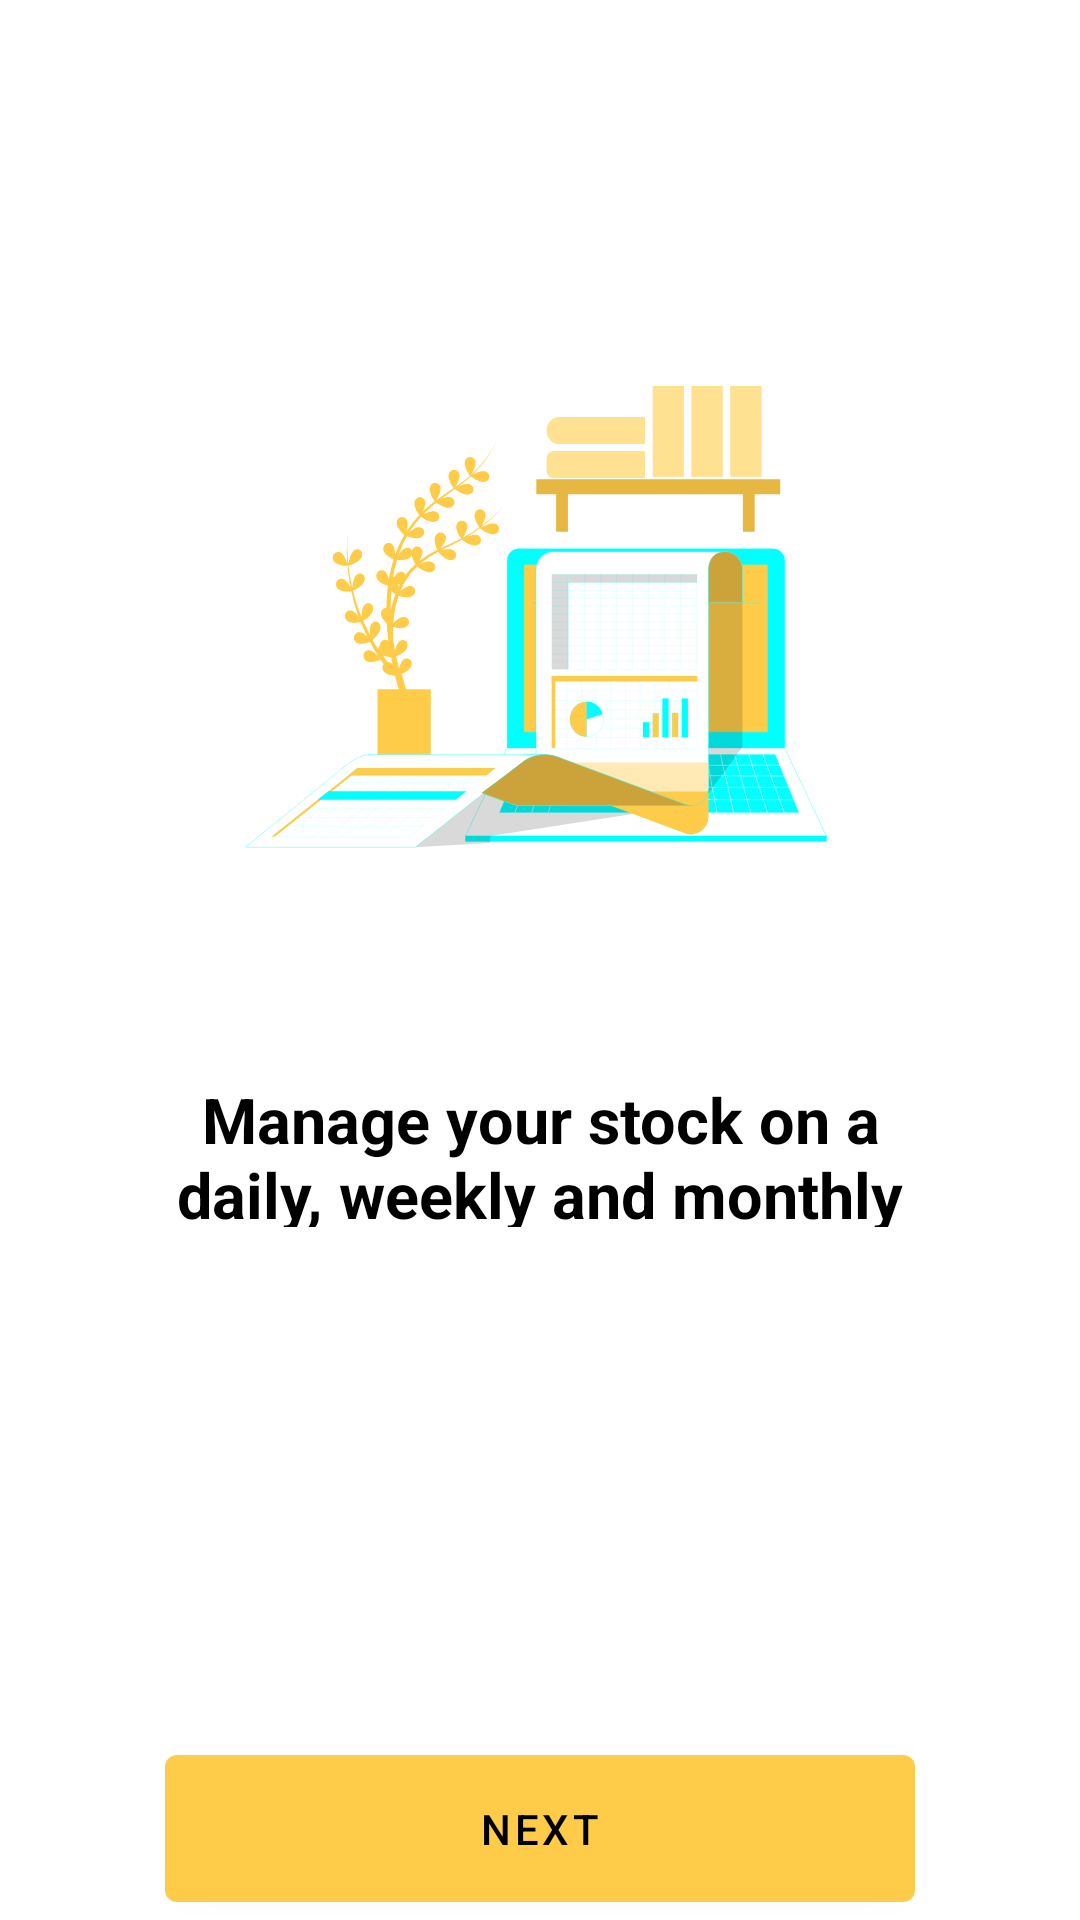

Reconstruct the res/layout file that produces this screen, plus the resources it refers to.
<!-- AndroidManifest.xml: application theme Theme.Stocka -->
<!-- res/layout/fragment_second_screen.xml -->
<?xml version="1.0" encoding="utf-8"?>
<androidx.constraintlayout.widget.ConstraintLayout xmlns:android="http://schemas.android.com/apk/res/android"
    xmlns:app="http://schemas.android.com/apk/res-auto"
    xmlns:tools="http://schemas.android.com/tools"
    android:layout_width="match_parent"
    android:layout_height="match_parent"
    tools:context=".ui.onboarding.screens.SecondScreen">

    <ImageView
        android:id="@+id/imageView"
        android:layout_width="0dp"
        android:layout_height="wrap_content"
        android:layout_marginStart="81dp"
        android:layout_marginTop="120dp"
        android:layout_marginEnd="80dp"
        android:src="@drawable/ic_onboard_1"
        app:layout_constraintEnd_toEndOf="parent"
        app:layout_constraintHorizontal_bias="0.0"
        app:layout_constraintStart_toStartOf="parent"
        app:layout_constraintTop_toTopOf="parent" />

    <TextView
        android:id="@+id/textView"
        android:layout_width="0dp"
        android:layout_height="50dp"
        android:layout_marginStart="55dp"
        android:layout_marginTop="76dp"
        android:layout_marginEnd="55dp"
        android:lineHeight="25sp"
        android:text="Manage your stock on a daily, weekly and monthly basis"
        android:textAlignment="center"
        android:textColor="@color/black"
        android:textSize="21sp"
        android:textStyle="bold"
        app:layout_constraintEnd_toEndOf="parent"
        app:layout_constraintHorizontal_bias="0.495"
        app:layout_constraintStart_toStartOf="parent"
        app:layout_constraintTop_toBottomOf="@+id/imageView" />


    <com.google.android.material.button.MaterialButton
        android:id="@+id/button"
        android:layout_width="0dp"
        android:layout_height="wrap_content"
        android:layout_marginStart="55dp"
        android:layout_marginEnd="55dp"
        android:paddingStart="43dp"
        android:paddingTop="15dp"
        android:paddingEnd="43dp"
        android:paddingBottom="15dp"
        android:text="next"
        android:textColor="@color/black"
        android:textSize="14sp"
        app:backgroundTint="@color/yellow"
        app:layout_constraintBottom_toBottomOf="parent"
        app:layout_constraintEnd_toEndOf="parent"
        app:layout_constraintHorizontal_bias="1.0"
        app:layout_constraintStart_toStartOf="parent" />

</androidx.constraintlayout.widget.ConstraintLayout>
<!-- resources referenced by this layout -->
<resources>
  <color name="black">#FF000000</color>
  <color name="yellow">#FFCC49</color>
  <!-- drawable ic_onboard_1: vector/xml drawable (drawable, 34037 chars, omitted) -->
  <style name="Theme.Stocka" parent="Theme.MaterialComponents.DayNight.DarkActionBar">
          
          <item name="colorPrimary">@color/yellow</item>
          <item name="colorPrimaryVariant">@color/orange</item>
          <item name="colorOnPrimary">@color/white</item>
          <item name="android:textColorPrimary">@color/black</item>
          
          <item name="colorSecondary">@color/yellow</item>
          <item name="colorSecondaryVariant">@color/orange</item>
          <item name="colorOnSecondary">@color/black</item>
          
          <item name="android:statusBarColor" tools:targetApi="l">?attr/colorPrimaryVariant</item>
          
      </style>
  <color name="orange">#F59300</color>
  <color name="white">#FFFFFFFF</color>
</resources>
